Labelled photos from "Data", an image-classification folder in billlyzhaoyh/StillGood. The possible labels are: apple, broccoli, butternut squash, carrot, egg, garlic, lemon, lime, onion, potato.

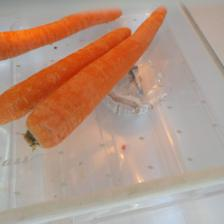
Label: carrot

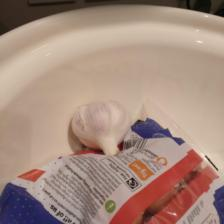
Label: garlic

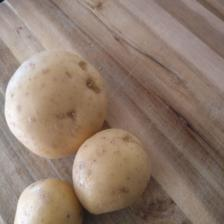
Label: potato

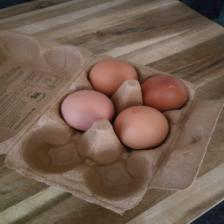
Label: egg

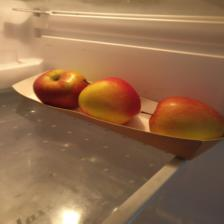
Label: apple

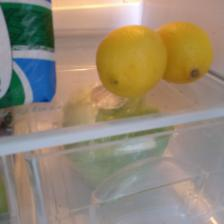
Label: lemon
